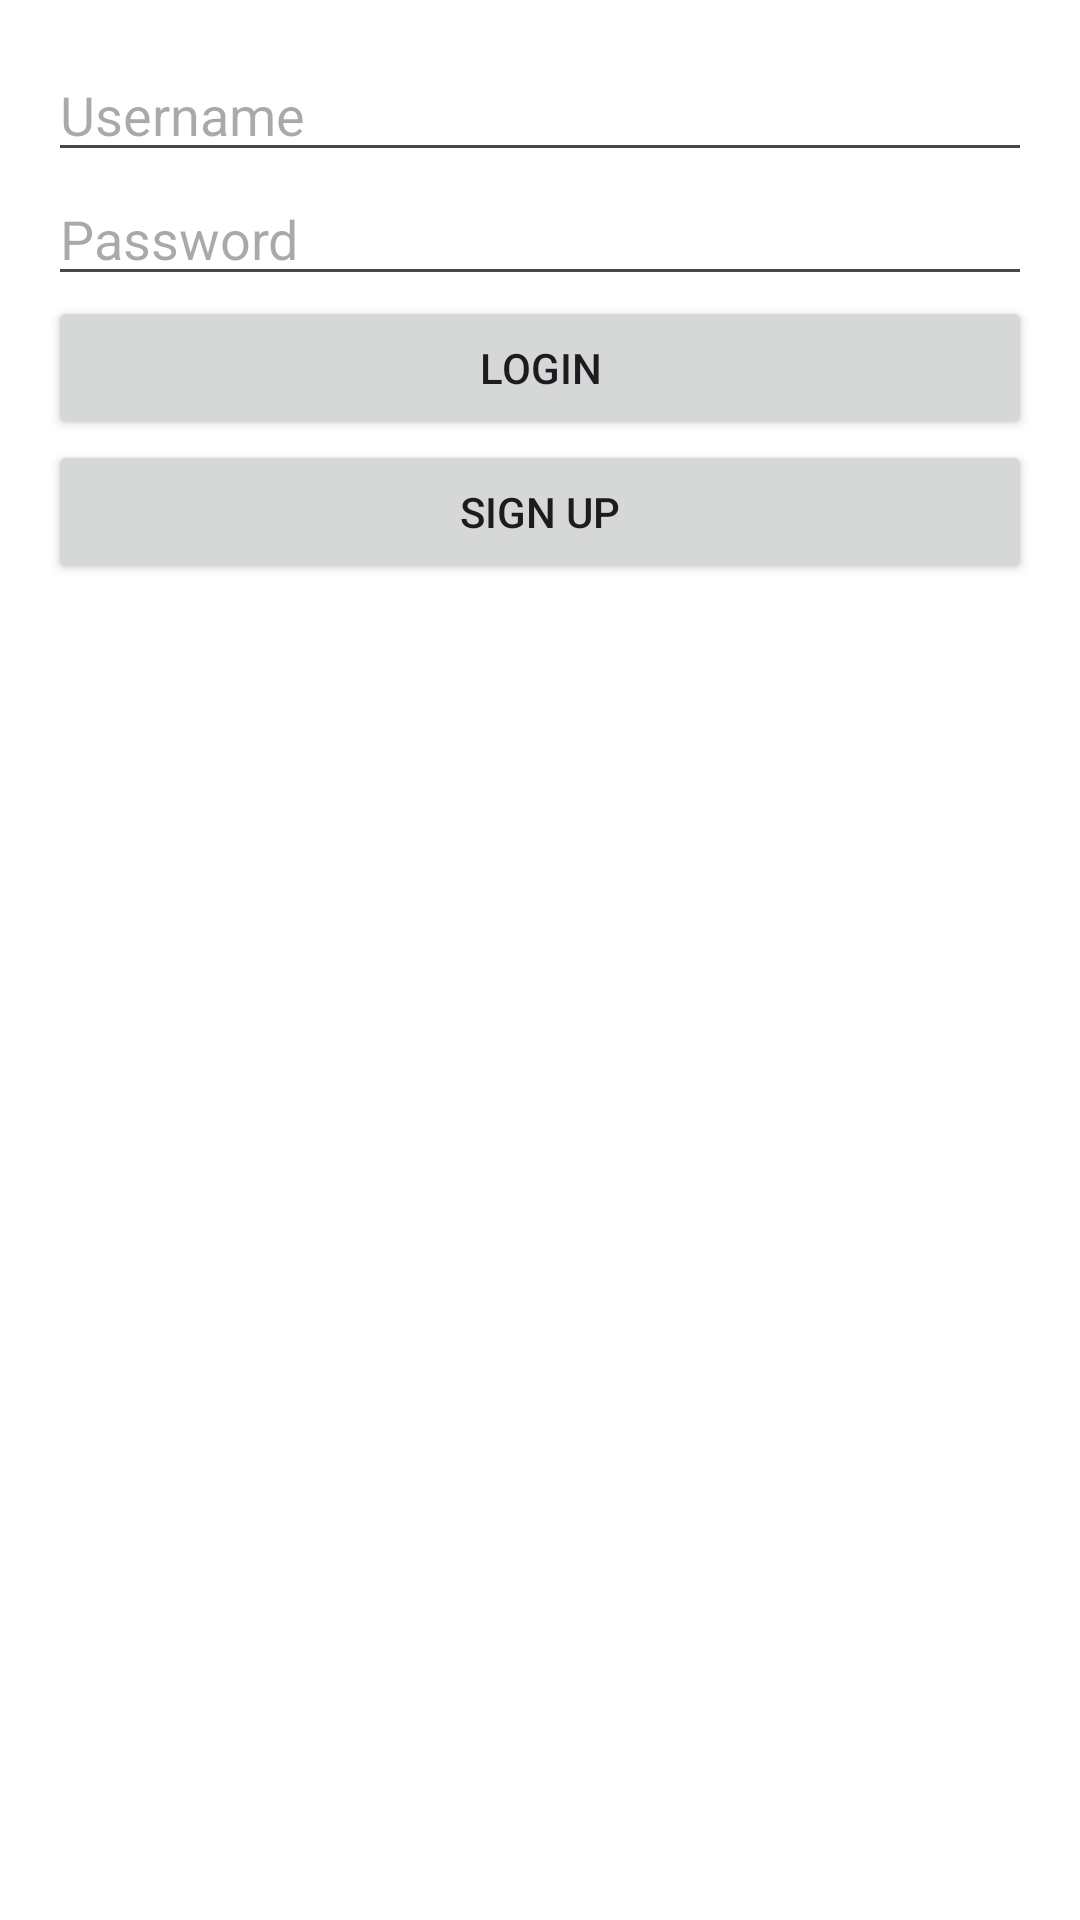

Write the Android layout XML for this screen, with the resource values it uses.
<!-- AndroidManifest.xml: application theme Theme.JialilAndradaBlock5Quiz -->
<!-- res/layout/fragment_log_in.xml -->
<?xml version="1.0" encoding="utf-8"?>
<LinearLayout
    xmlns:android="http://schemas.android.com/apk/res/android"
    android:layout_width="match_parent"
    android:layout_height="match_parent"
    android:orientation="vertical"
    android:padding="16dp"
    android:background="#FFFFFF"> 

    <EditText
        android:id="@+id/editTextUsername"
        android:layout_width="match_parent"
        android:layout_height="wrap_content"
        android:hint="Username"
        android:inputType="text" />

    <EditText
        android:id="@+id/editTextPassword"
        android:layout_width="match_parent"
        android:layout_height="wrap_content"
        android:hint="Password"
        android:inputType="textPassword" />

    <Button
        android:id="@+id/buttonLogin"
        android:layout_width="match_parent"
        android:layout_height="wrap_content"
        android:text="Login" />

    <Button
        android:id="@+id/buttonSignUp"
        android:layout_width="match_parent"
        android:layout_height="wrap_content"
        android:text="Sign Up" />
</LinearLayout>
<!-- resources referenced by this layout -->
<resources>
  <style name="Theme.JialilAndradaBlock5Quiz" parent="Base.Theme.JialilAndradaBlock5Quiz" />
  <style name="Base.Theme.JialilAndradaBlock5Quiz" parent="Theme.Material3.DayNight.NoActionBar">
          
          
      </style>
</resources>
